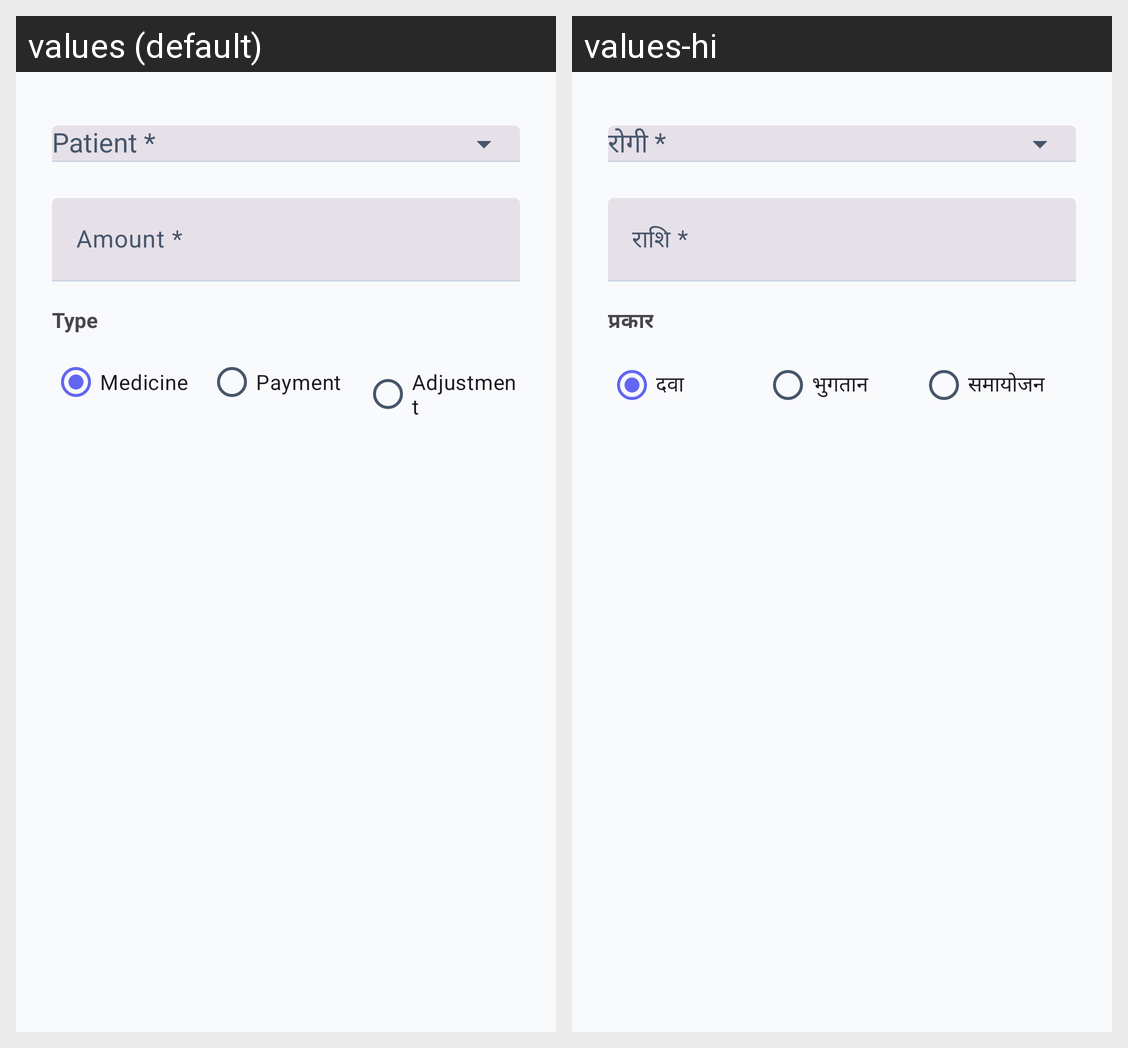

This grid shows one Android layout under two languages. Give, for every string resource on the screen, its name, the default text and each shown locale's text.
Android screen res/layout/dialog_quick_entry.xml rendered under 2 locales, left to right: values (default), values-hi. Device: Nexus 5 (rendered at 1080×1920; each locale shown at half size, 540×960, under a caption strip naming it); theme Theme.VillageClinicLedger.
Strings drawn on this screen, with the default value and each locale's value (text and hints the layout hard-codes, and strings that could not be matched under every locale, appear in the picture but are not listed):

hint_amount_required
  values: Amount *
  values-hi: राशि *

type_label
  values: Type
  values-hi: प्रकार

medicine_type
  values: Medicine
  values-hi: दवा

payment_type
  values: Payment
  values-hi: भुगतान

adjustment_type
  values: Adjustment
  values-hi: समायोजन
